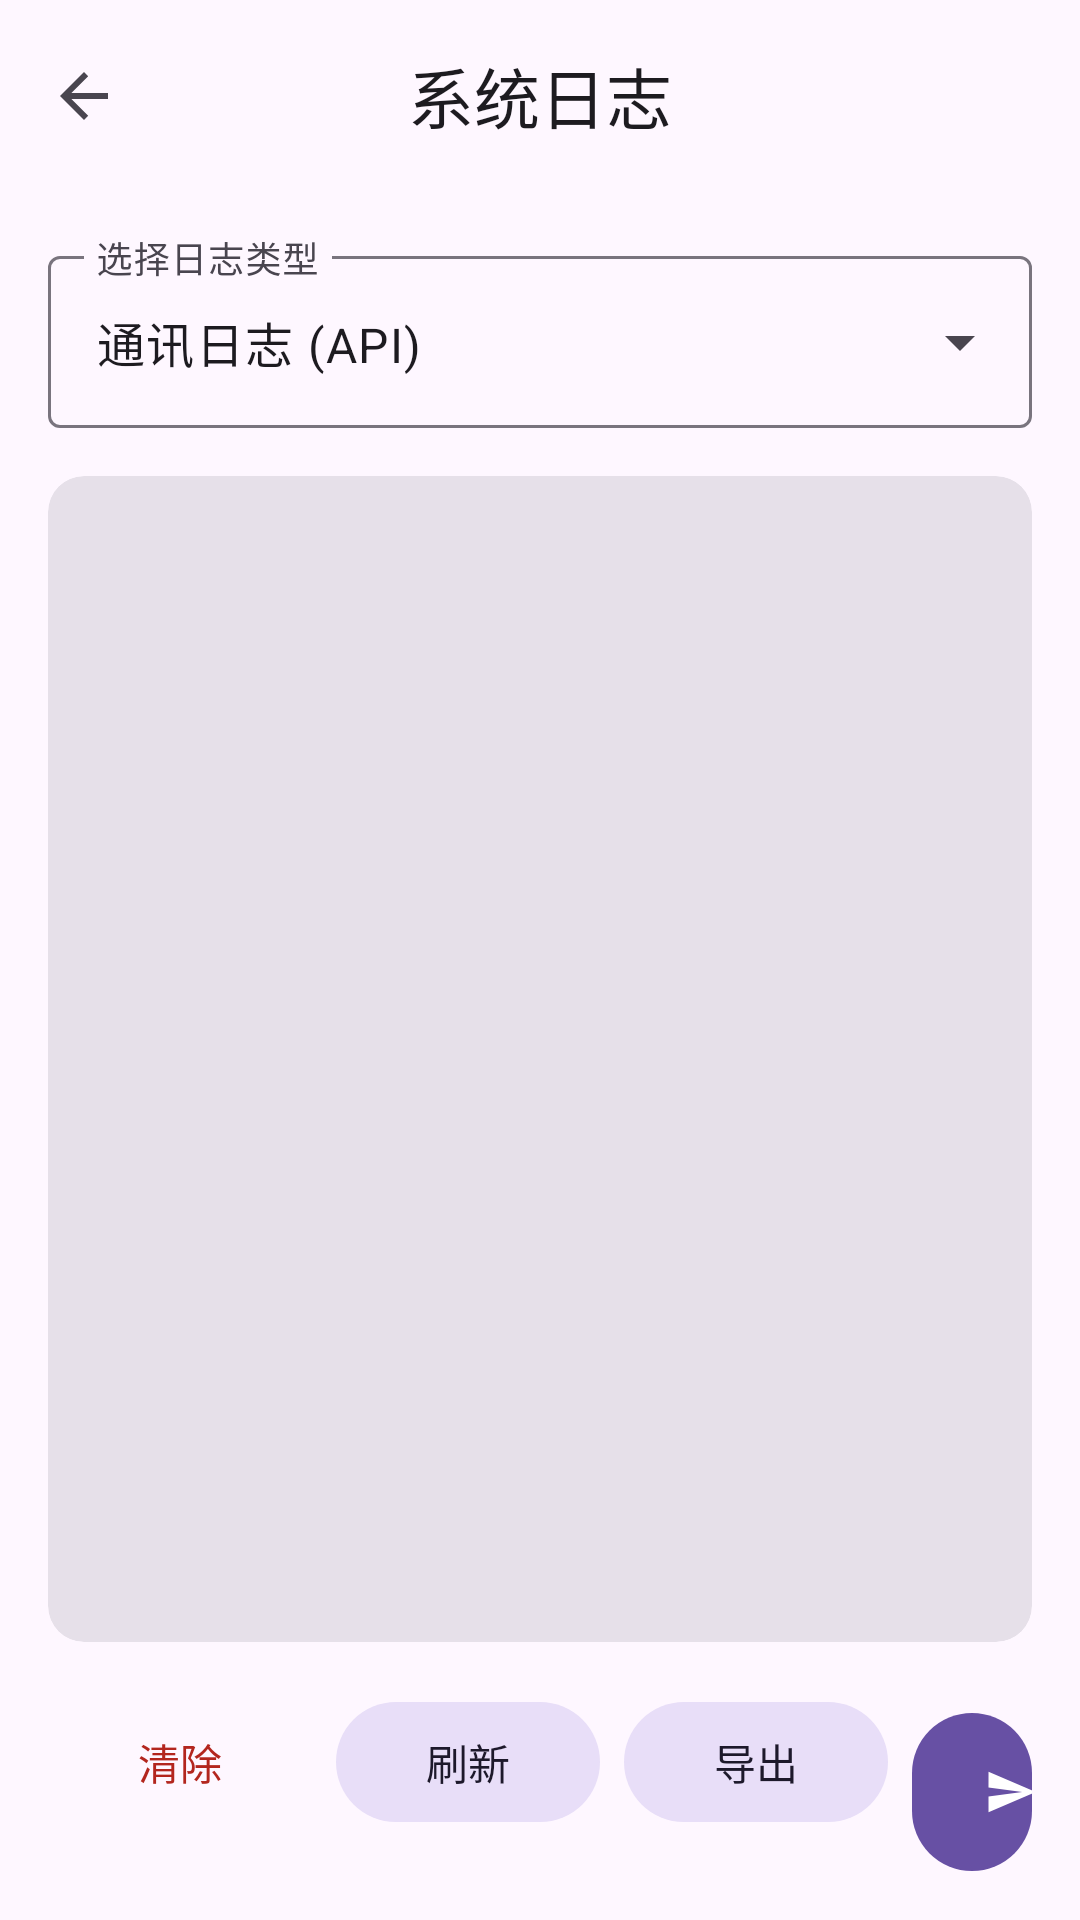

Produce the Android XML layout that renders to this screen, including the resource entries it uses.
<!-- AndroidManifest.xml: activity theme Theme.Botgram -->
<!-- res/layout/activity_log_viewer.xml -->
<?xml version="1.0" encoding="utf-8"?>
<androidx.coordinatorlayout.widget.CoordinatorLayout xmlns:android="http://schemas.android.com/apk/res/android"
    xmlns:app="http://schemas.android.com/apk/res-auto"
    android:layout_width="match_parent"
    android:layout_height="match_parent"
    android:background="?attr/colorSurface">

    <com.google.android.material.appbar.AppBarLayout
        android:layout_width="match_parent"
        android:layout_height="wrap_content"
        app:elevation="0dp"
        android:background="@android:color/transparent">

        <com.google.android.material.appbar.MaterialToolbar
            android:id="@+id/toolbar"
            android:layout_width="match_parent"
            android:layout_height="?attr/actionBarSize"
            app:title="系统日志"
            app:titleCentered="true"
            app:navigationIcon="?attr/homeAsUpIndicator" />
    </com.google.android.material.appbar.AppBarLayout>

    <LinearLayout
        android:layout_width="match_parent"
        android:layout_height="match_parent"
        android:orientation="vertical"
        android:padding="16dp"
        app:layout_behavior="@string/appbar_scrolling_view_behavior">

        <com.google.android.material.textfield.TextInputLayout
            style="@style/Widget.Material3.TextInputLayout.OutlinedBox.ExposedDropdownMenu"
            android:layout_width="match_parent"
            android:layout_height="wrap_content"
            android:hint="选择日志类型"
            android:layout_marginBottom="16dp">

            <AutoCompleteTextView
                android:id="@+id/logTypeDropdown"
                android:layout_width="match_parent"
                android:layout_height="wrap_content"
                android:inputType="none"
                android:text="通讯日志 (API)" />
        </com.google.android.material.textfield.TextInputLayout>

        <com.google.android.material.card.MaterialCardView
            style="@style/Widget.Material3.CardView.Filled"
            android:layout_width="match_parent"
            android:layout_height="0dp"
            android:layout_weight="1"
            android:layout_marginBottom="16dp">

            <ScrollView
                android:layout_width="match_parent"
                android:layout_height="match_parent"
                android:padding="12dp"
                android:scrollbarStyle="outsideOverlay">

                <TextView
                    android:id="@+id/logContent"
                    android:layout_width="match_parent"
                    android:layout_height="wrap_content"
                    android:textIsSelectable="true"
                    android:textAppearance="?attr/textAppearanceBodyMedium"
                    android:typeface="monospace" />
            </ScrollView>
        </com.google.android.material.card.MaterialCardView>

        <LinearLayout
            android:layout_width="match_parent"
            android:layout_height="wrap_content"
            android:orientation="horizontal"
            android:gravity="end">

            <com.google.android.material.button.MaterialButton
                android:id="@+id/clearLogButton"
                style="@style/Widget.Material3.Button.TextButton"
                android:layout_width="wrap_content"
                android:layout_height="wrap_content"
                android:text="清除"
                android:textColor="?attr/colorError" />
                
            <Space
                android:layout_width="8dp"
                android:layout_height="wrap_content" />

            <com.google.android.material.button.MaterialButton
                android:id="@+id/refreshLogButton"
                style="@style/Widget.Material3.Button.TonalButton"
                android:layout_width="wrap_content"
                android:layout_height="wrap_content"
                android:text="刷新" />

            <Space
                android:layout_width="8dp"
                android:layout_height="wrap_content" />
                
            <com.google.android.material.button.MaterialButton
                android:id="@+id/exportLogButton"
                style="@style/Widget.Material3.Button.TonalButton"
                android:layout_width="wrap_content"
                android:layout_height="wrap_content"
                android:text="导出" />

            <Space
                android:layout_width="8dp"
                android:layout_height="wrap_content" />

            <com.google.android.material.button.MaterialButton
                android:id="@+id/sendEmailButton"
                android:layout_width="wrap_content"
                android:layout_height="wrap_content"
                app:icon="@drawable/ic_send"
                android:text="发送" />
        </LinearLayout>
    </LinearLayout>
</androidx.coordinatorlayout.widget.CoordinatorLayout>
<!-- resources referenced by this layout -->
<resources>
  <!-- drawable ic_send (drawable) -->
  <vector xmlns:android="http://schemas.android.com/apk/res/android"
      android:width="24dp"
      android:height="24dp"
      android:viewportWidth="24"
      android:viewportHeight="24"
      android:tint="?attr/colorPrimary">
      <path
          android:fillColor="#000000"
          android:pathData="M2.01,21L23,12 2.01,3 2,10l15,2 -15,2z"/>
  </vector>
  <style name="Theme.Botgram" parent="Theme.Material3.DayNight.NoActionBar">
          <item name="android:statusBarColor">@android:color/transparent</item>
          <item name="android:navigationBarColor">@android:color/transparent</item>
          <item name="android:windowDrawsSystemBarBackgrounds">true</item>
      </style>
</resources>
